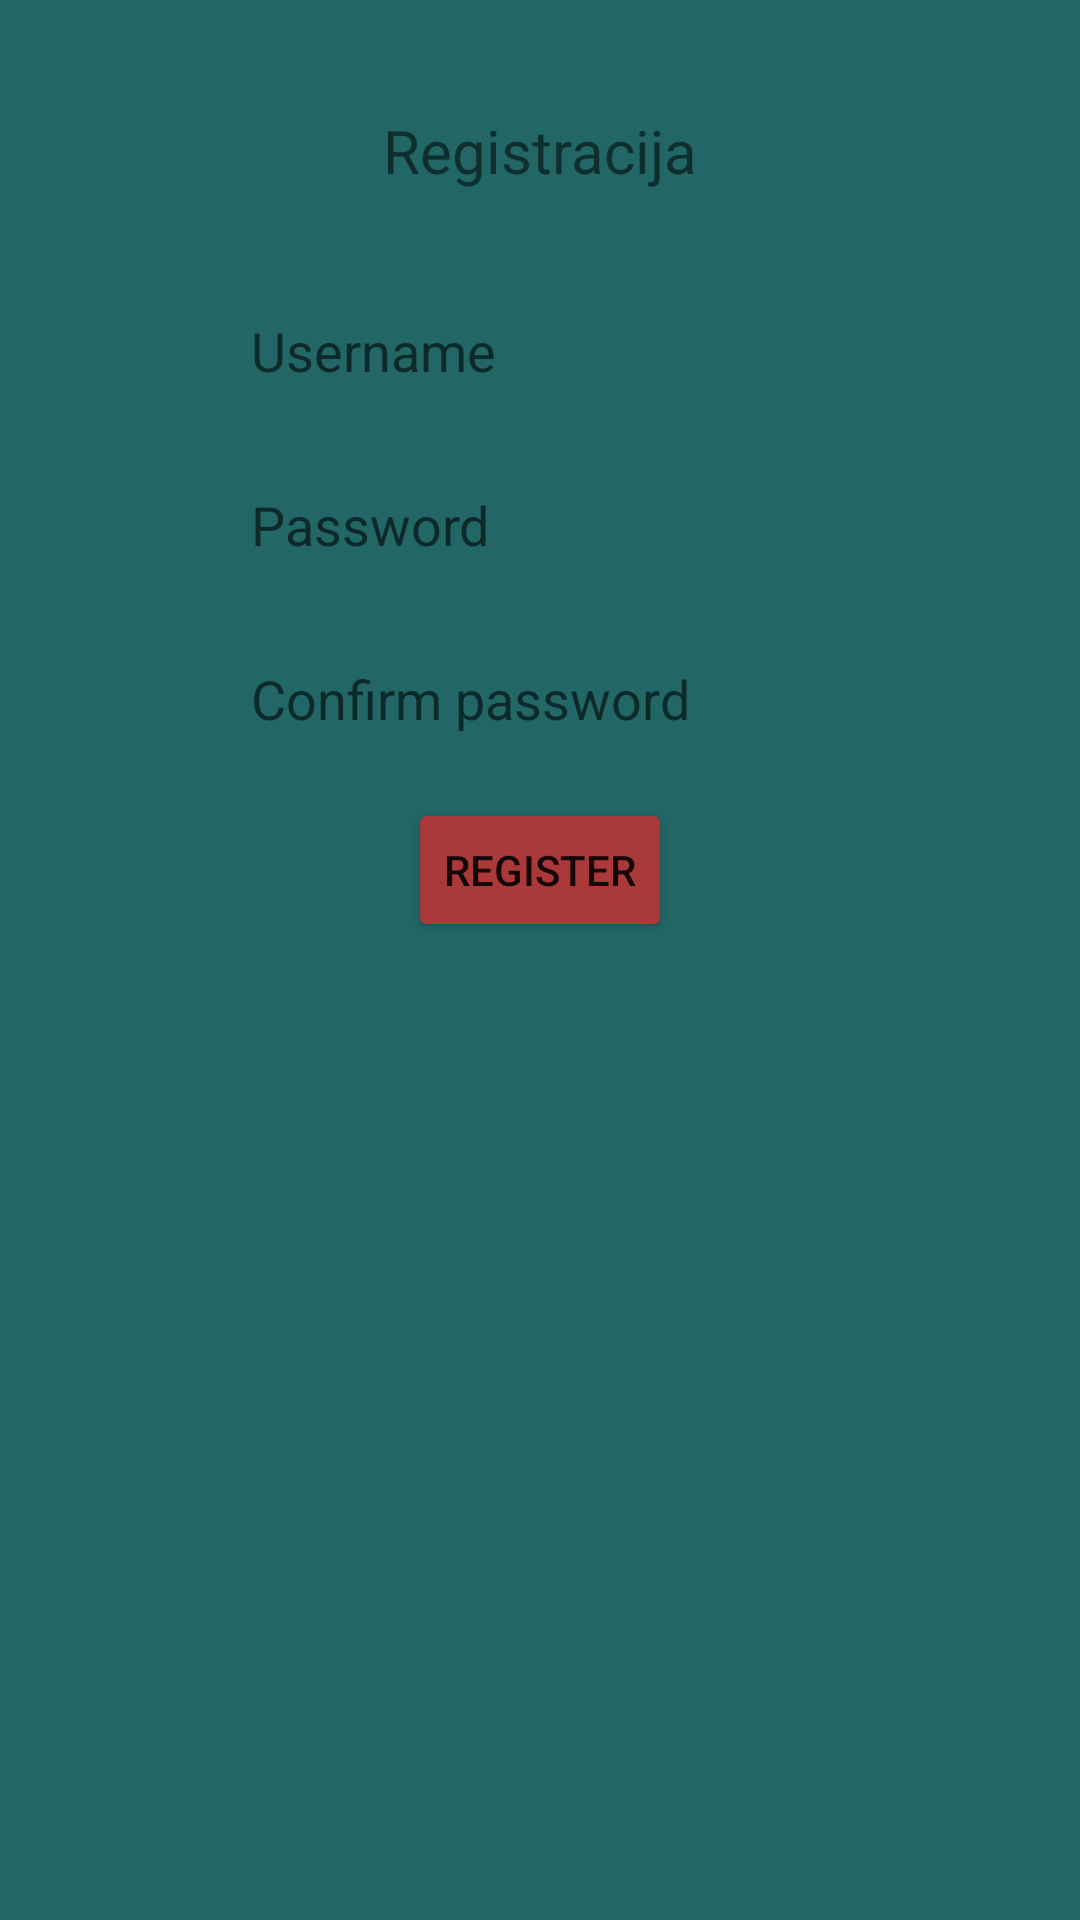

The Android layout XML behind this screen, and the referenced resources:
<!-- AndroidManifest.xml: application theme Theme.AppCompat.Light.NoActionBar -->
<!-- res/layout/activity_register.xml -->
<?xml version="1.0" encoding="utf-8"?>
<androidx.constraintlayout.widget.ConstraintLayout
    xmlns:android="http://schemas.android.com/apk/res/android"
    xmlns:app="http://schemas.android.com/apk/res-auto"
    xmlns:tools="http://schemas.android.com/tools"
    android:layout_width="match_parent"
    android:layout_height="match_parent"
    android:background="#226666" >

    <EditText
        android:id="@+id/register_username"
        android:layout_width="wrap_content"
        android:layout_height="34dp"
        android:layout_marginTop="100dp"
        android:background="@drawable/login_edit_text"
        android:ems="10"
        android:hint="  Username"
        android:inputType="text"

        app:layout_constraintEnd_toEndOf="parent"
        app:layout_constraintStart_toStartOf="parent"
        app:layout_constraintTop_toTopOf="parent"
        tools:ignore="MissingConstraints" />

    <EditText
        android:id="@+id/register_password"
        android:layout_width="wrap_content"
        android:layout_height="34dp"
        android:layout_marginTop="24dp"
        android:background="@drawable/login_edit_text"
        android:ems="10"
        android:inputType="textPassword"
        android:hint="  Password"

        app:layout_constraintStart_toStartOf="@id/register_username"
        app:layout_constraintTop_toBottomOf="@id/register_username" />

    <EditText
        android:id="@+id/register_password_confirm"
        android:layout_width="wrap_content"
        android:layout_height="34dp"
        android:layout_marginTop="24dp"
        android:ems="10"
        android:background="@drawable/login_edit_text"
        android:inputType="textPassword"
        android:hint="  Confirm password"
        app:layout_constraintStart_toStartOf="@id/register_password"
        app:layout_constraintTop_toBottomOf="@id/register_password" />

    <Button
        android:id="@+id/register_register"
        android:layout_width="wrap_content"
        android:layout_height="wrap_content"
        android:layout_marginTop="16dp"
        android:text="Register"
        app:shapeAppearanceOverlay="@style/leaf"
        app:backgroundTint="#AA3939"
        app:layout_constraintEnd_toEndOf="@+id/register_password_confirm"
        app:layout_constraintStart_toStartOf="@+id/register_password_confirm"
        app:layout_constraintTop_toBottomOf="@+id/register_password_confirm" />

    <TextView
        android:id="@+id/textView"
        android:layout_width="wrap_content"
        android:layout_height="wrap_content"
        android:text="Registracija"
        android:textSize="20sp"
        app:layout_constraintBottom_toTopOf="@+id/register_username"
        app:layout_constraintEnd_toEndOf="parent"
        app:layout_constraintStart_toStartOf="parent"
        app:layout_constraintTop_toTopOf="parent" />
</androidx.constraintlayout.widget.ConstraintLayout>
<!-- resources referenced by this layout -->
<resources>
  <style name="leaf">
          <item name="cornerSizeTopLeft">70%</item>           //can specify corner position
          
          <item name="cornerSizeBottomRight">70%</item>
          
      </style>
</resources>
